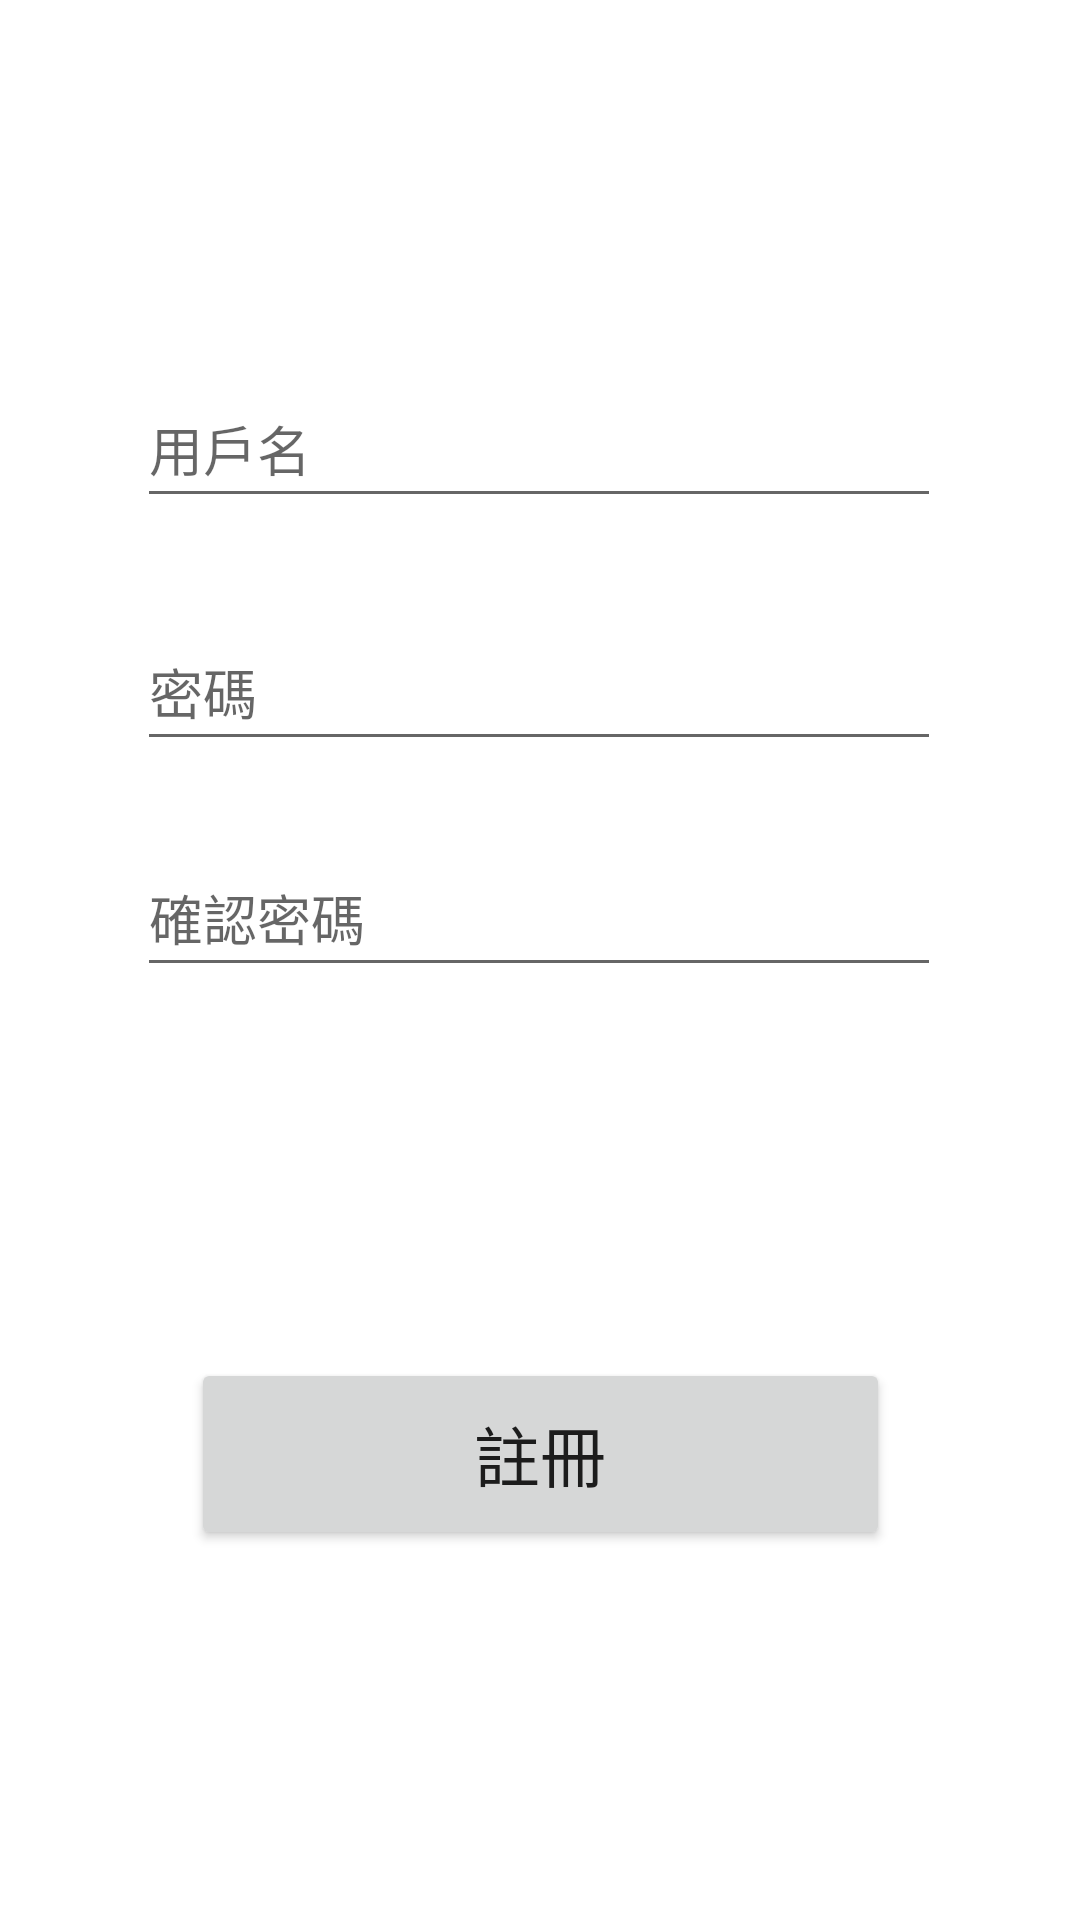

Write the Android layout XML for this screen, with the resource values it uses.
<!-- AndroidManifest.xml: application theme Theme.Formal2 -->
<!-- res/layout/activity_register.xml -->
<?xml version="1.0" encoding="utf-8"?>
<androidx.constraintlayout.widget.ConstraintLayout xmlns:android="http://schemas.android.com/apk/res/android"
    xmlns:app="http://schemas.android.com/apk/res-auto"
    xmlns:tools="http://schemas.android.com/tools"
    android:layout_width="match_parent"
    android:layout_height="match_parent"
    tools:context=".register">

    <EditText
        android:id="@+id/editTextTextEmailAddress"
        android:layout_width="268dp"
        android:layout_height="49dp"
        android:ems="10"
        android:hint="用戶名"
        android:inputType="textEmailAddress"
        app:layout_constraintBottom_toBottomOf="parent"
        app:layout_constraintEnd_toEndOf="parent"
        app:layout_constraintHorizontal_bias="0.496"
        app:layout_constraintStart_toStartOf="parent"
        app:layout_constraintTop_toTopOf="parent"
        app:layout_constraintVertical_bias="0.209" />

    <EditText
        android:id="@+id/editTextTextPassword"
        android:layout_width="268dp"
        android:layout_height="49dp"
        android:layout_marginTop="32dp"
        android:ems="10"
        android:hint="密碼"
        android:inputType="textPassword"
        app:layout_constraintEnd_toEndOf="parent"
        app:layout_constraintHorizontal_bias="0.496"
        app:layout_constraintStart_toStartOf="parent"
        app:layout_constraintTop_toBottomOf="@+id/editTextTextEmailAddress" />

    <EditText
        android:id="@+id/editTextTextPassword2"
        android:layout_width="268dp"
        android:layout_height="49dp"
        android:ems="10"
        android:hint="確認密碼"
        android:inputType="textPassword"
        app:layout_constraintBottom_toBottomOf="parent"
        app:layout_constraintEnd_toEndOf="parent"
        app:layout_constraintHorizontal_bias="0.496"
        app:layout_constraintStart_toStartOf="parent"
        app:layout_constraintTop_toBottomOf="@+id/editTextTextPassword"
        app:layout_constraintVertical_bias="0.078" />

    <Button
        android:id="@+id/button4"
        android:layout_width="233dp"
        android:layout_height="64dp"
        android:text="註冊"
        android:textSize="22sp"
        app:layout_constraintBottom_toBottomOf="parent"
        app:layout_constraintEnd_toEndOf="parent"
        app:layout_constraintStart_toStartOf="parent"
        app:layout_constraintTop_toBottomOf="@+id/editTextTextPassword2" />

</androidx.constraintlayout.widget.ConstraintLayout>
<!-- resources referenced by this layout -->
<resources>
  <style name="Theme.Formal2" parent="Theme.MaterialComponents.DayNight.NoActionBar">
          
          <item name="colorPrimary">@color/purple_500</item>
          <item name="colorPrimaryVariant">@color/purple_700</item>
          <item name="colorOnPrimary">@color/white</item>
          
          <item name="colorSecondary">@color/teal_200</item>
          <item name="colorSecondaryVariant">@color/teal_700</item>
          <item name="colorOnSecondary">@color/black</item>
          
          <item name="android:statusBarColor" tools:targetApi="l">?attr/colorPrimaryVariant</item>
          
      </style>
  <!-- not gathered from this repository: default colours our renderer supplied (Android Studio template values) -->
  <color name="purple_500">#FF6200EE</color>
  <color name="purple_700">#FF3700B3</color>
  <color name="teal_200">#FF03DAC5</color>
  <color name="teal_700">#FF018786</color>
  <color name="black">#FF000000</color>
  <color name="white">#FFFFFFFF</color>
</resources>
